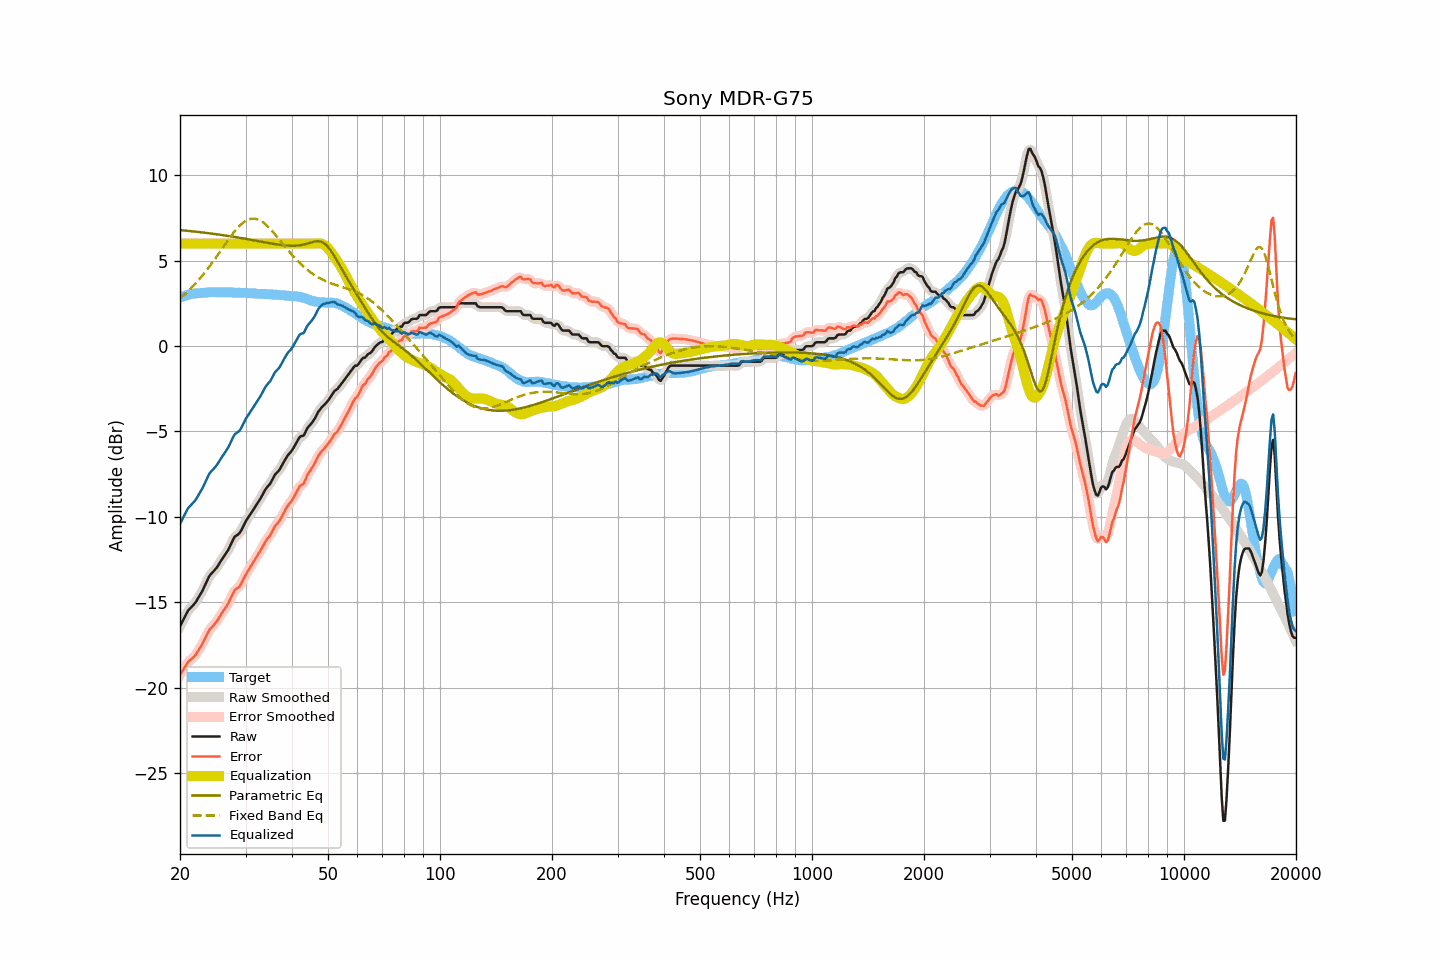

The table this chart was drawn from, first rows:
frequency, raw, smoothed, error, error_smoothed, equalization, parametric_eq, fixed_band_eq, equalized_raw, equalized_smoothed, target
20.00, -16.42, -16.43, -19.25, -19.26, 6.00, 6.79, 2.79, -10.42, -10.43, 2.84
20.20, -16.23, -16.22, -19.10, -19.10, 6.00, 6.78, 2.87, -10.23, -10.22, 2.88
20.40, -16.04, -16.03, -18.95, -18.94, 6.00, 6.77, 2.95, -10.04, -10.03, 2.91
20.61, -15.86, -15.85, -18.80, -18.79, 6.00, 6.77, 3.04, -9.86, -9.85, 2.94
20.81, -15.67, -15.67, -18.65, -18.65, 6.00, 6.76, 3.12, -9.67, -9.67, 2.98
21.02, -15.50, -15.52, -18.51, -18.52, 6.00, 6.75, 3.21, -9.50, -9.52, 3.02
21.23, -15.40, -15.39, -18.42, -18.42, 6.00, 6.74, 3.30, -9.40, -9.39, 3.02
21.44, -15.29, -15.29, -18.34, -18.34, 6.00, 6.73, 3.40, -9.29, -9.29, 3.04
21.66, -15.20, -15.20, -18.26, -18.26, 6.00, 6.72, 3.49, -9.20, -9.20, 3.06
21.87, -15.09, -15.09, -18.17, -18.16, 6.00, 6.71, 3.60, -9.09, -9.09, 3.07
22.09, -14.96, -14.96, -18.06, -18.04, 6.00, 6.70, 3.70, -8.96, -8.96, 3.09
22.31, -14.80, -14.81, -17.90, -17.90, 6.00, 6.69, 3.80, -8.80, -8.81, 3.09
22.54, -14.65, -14.65, -17.75, -17.75, 6.00, 6.68, 3.91, -8.65, -8.65, 3.10
22.76, -14.48, -14.49, -17.60, -17.59, 6.00, 6.67, 4.02, -8.48, -8.49, 3.11
22.99, -14.33, -14.31, -17.44, -17.43, 6.00, 6.65, 4.14, -8.33, -8.31, 3.11
23.22, -14.13, -14.13, -17.25, -17.25, 6.00, 6.64, 4.25, -8.13, -8.13, 3.12
23.45, -13.92, -13.92, -17.05, -17.05, 6.00, 6.63, 4.37, -7.92, -7.92, 3.13
23.69, -13.73, -13.72, -16.87, -16.85, 6.00, 6.62, 4.50, -7.73, -7.72, 3.14
23.92, -13.51, -13.54, -16.66, -16.69, 6.00, 6.61, 4.62, -7.51, -7.54, 3.15
24.16, -13.39, -13.39, -16.54, -16.55, 6.00, 6.60, 4.75, -7.39, -7.39, 3.16
24.40, -13.28, -13.28, -16.45, -16.44, 6.00, 6.58, 4.87, -7.28, -7.28, 3.16
24.65, -13.19, -13.18, -16.34, -16.34, 6.00, 6.57, 5.01, -7.19, -7.18, 3.15
24.89, -13.07, -13.07, -16.23, -16.23, 6.00, 6.56, 5.14, -7.07, -7.07, 3.15
25.14, -12.95, -12.95, -16.11, -16.10, 6.00, 6.55, 5.27, -6.95, -6.95, 3.15
25.39, -12.80, -12.81, -15.95, -15.96, 6.00, 6.53, 5.41, -6.80, -6.81, 3.15
25.65, -12.66, -12.66, -15.81, -15.81, 6.00, 6.52, 5.54, -6.66, -6.66, 3.15
25.91, -12.51, -12.51, -15.65, -15.66, 6.00, 6.51, 5.68, -6.51, -6.51, 3.14
26.16, -12.36, -12.37, -15.51, -15.51, 6.00, 6.49, 5.82, -6.36, -6.37, 3.15
26.43, -12.23, -12.23, -15.38, -15.38, 6.00, 6.48, 5.95, -6.23, -6.23, 3.15
26.69, -12.09, -12.09, -15.23, -15.23, 6.00, 6.46, 6.09, -6.09, -6.09, 3.15
26.96, -11.94, -11.93, -15.08, -15.07, 6.00, 6.45, 6.22, -5.94, -5.93, 3.14
27.23, -11.75, -11.74, -14.89, -14.89, 6.00, 6.43, 6.35, -5.75, -5.74, 3.14
27.50, -11.55, -11.54, -14.69, -14.68, 6.00, 6.42, 6.48, -5.55, -5.54, 3.14
27.77, -11.34, -11.35, -14.47, -14.48, 6.00, 6.40, 6.60, -5.34, -5.35, 3.13
28.05, -11.18, -11.20, -14.30, -14.33, 6.00, 6.39, 6.72, -5.18, -5.20, 3.13
28.33, -11.11, -11.11, -14.22, -14.23, 6.00, 6.37, 6.83, -5.11, -5.11, 3.12
28.62, -11.04, -11.03, -14.16, -14.16, 6.00, 6.36, 6.94, -5.04, -5.03, 3.13
28.90, -10.97, -10.94, -14.09, -14.06, 6.00, 6.34, 7.03, -4.97, -4.94, 3.12
29.19, -10.82, -10.81, -13.93, -13.93, 6.00, 6.33, 7.13, -4.82, -4.81, 3.11
29.48, -10.62, -10.63, -13.75, -13.75, 6.00, 6.31, 7.21, -4.62, -4.63, 3.12
29.78, -10.44, -10.44, -13.56, -13.56, 6.00, 6.29, 7.28, -4.44, -4.44, 3.12
30.08, -10.25, -10.26, -13.37, -13.38, 6.00, 6.28, 7.34, -4.25, -4.26, 3.12
30.38, -10.11, -10.10, -13.21, -13.21, 6.00, 6.26, 7.39, -4.11, -4.10, 3.11
30.68, -9.96, -9.96, -13.06, -13.06, 6.00, 6.24, 7.42, -3.96, -3.96, 3.10
30.99, -9.82, -9.82, -12.91, -12.91, 6.00, 6.23, 7.45, -3.82, -3.82, 3.09
31.30, -9.67, -9.67, -12.76, -12.76, 6.00, 6.21, 7.46, -3.67, -3.67, 3.09
31.61, -9.53, -9.53, -12.61, -12.61, 6.00, 6.19, 7.46, -3.53, -3.53, 3.09
31.93, -9.38, -9.38, -12.45, -12.45, 6.00, 6.17, 7.45, -3.38, -3.38, 3.07
32.24, -9.23, -9.24, -12.30, -12.30, 6.00, 6.16, 7.43, -3.23, -3.24, 3.06
32.57, -9.09, -9.09, -12.15, -12.15, 6.00, 6.14, 7.39, -3.09, -3.09, 3.06
32.89, -8.94, -8.94, -12.00, -11.99, 6.00, 6.12, 7.34, -2.94, -2.94, 3.06
33.22, -8.78, -8.77, -11.83, -11.82, 6.00, 6.10, 7.28, -2.78, -2.77, 3.05
33.55, -8.59, -8.59, -11.65, -11.65, 6.00, 6.09, 7.22, -2.59, -2.59, 3.05
33.89, -8.42, -8.43, -11.46, -11.48, 6.00, 6.07, 7.14, -2.42, -2.43, 3.05
34.23, -8.29, -8.30, -11.33, -11.34, 6.00, 6.05, 7.06, -2.29, -2.30, 3.05
34.57, -8.18, -8.18, -11.21, -11.22, 6.00, 6.04, 6.97, -2.18, -2.18, 3.03
34.92, -8.08, -8.06, -11.11, -11.08, 6.00, 6.02, 6.87, -2.08, -2.06, 3.03
35.27, -7.91, -7.90, -10.93, -10.92, 6.00, 6.00, 6.77, -1.91, -1.90, 3.03
35.62, -7.73, -7.73, -10.74, -10.75, 6.00, 5.99, 6.66, -1.73, -1.73, 3.01
35.97, -7.55, -7.57, -10.55, -10.58, 6.00, 5.97, 6.55, -1.55, -1.57, 3.01
... 635 more rows
